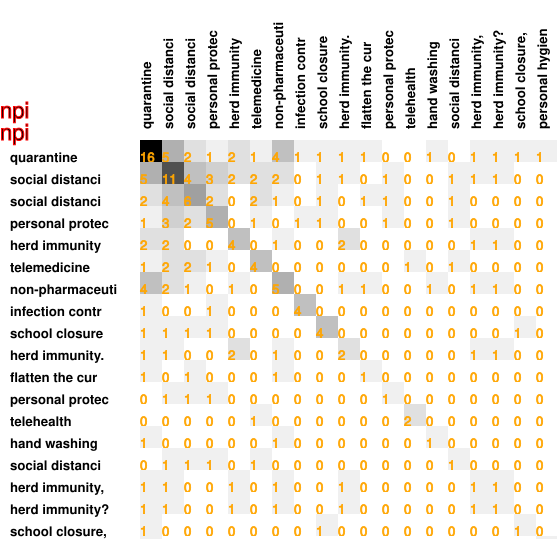

Data behind this chart, as committed beside it:
16, 5, 2, 1, 2, 1, 4, 1, 1, 1, 1, 0, 0, 1, 0, 1, 1, 1, 1
5, 11, 4, 3, 2, 2, 2, 0, 1, 1, 0, 1, 0, 0, 1, 1, 1, 0, 0
2, 4, 6, 2, 0, 2, 1, 0, 1, 0, 1, 1, 0, 0, 1, 0, 0, 0, 0
1, 3, 2, 5, 0, 1, 0, 1, 1, 0, 0, 1, 0, 0, 1, 0, 0, 0, 0
2, 2, 0, 0, 4, 0, 1, 0, 0, 2, 0, 0, 0, 0, 0, 1, 1, 0, 0
1, 2, 2, 1, 0, 4, 0, 0, 0, 0, 0, 0, 1, 0, 1, 0, 0, 0, 0
4, 2, 1, 0, 1, 0, 5, 0, 0, 1, 1, 0, 0, 1, 0, 1, 1, 0, 0
1, 0, 0, 1, 0, 0, 0, 4, 0, 0, 0, 0, 0, 0, 0, 0, 0, 0, 0
1, 1, 1, 1, 0, 0, 0, 0, 4, 0, 0, 0, 0, 0, 0, 0, 0, 1, 0
1, 1, 0, 0, 2, 0, 1, 0, 0, 2, 0, 0, 0, 0, 0, 1, 1, 0, 0
1, 0, 1, 0, 0, 0, 1, 0, 0, 0, 1, 0, 0, 0, 0, 0, 0, 0, 0
0, 1, 1, 1, 0, 0, 0, 0, 0, 0, 0, 1, 0, 0, 0, 0, 0, 0, 0
0, 0, 0, 0, 0, 1, 0, 0, 0, 0, 0, 0, 2, 0, 0, 0, 0, 0, 0
1, 0, 0, 0, 0, 0, 1, 0, 0, 0, 0, 0, 0, 1, 0, 0, 0, 0, 0
0, 1, 1, 1, 0, 1, 0, 0, 0, 0, 0, 0, 0, 0, 1, 0, 0, 0, 0
1, 1, 0, 0, 1, 0, 1, 0, 0, 1, 0, 0, 0, 0, 0, 1, 1, 0, 0
1, 1, 0, 0, 1, 0, 1, 0, 0, 1, 0, 0, 0, 0, 0, 1, 1, 0, 0
1, 0, 0, 0, 0, 0, 0, 0, 1, 0, 0, 0, 0, 0, 0, 0, 0, 1, 0
1, 0, 0, 0, 0, 0, 0, 0, 0, 0, 0, 0, 0, 0, 0, 0, 0, 0, 1
